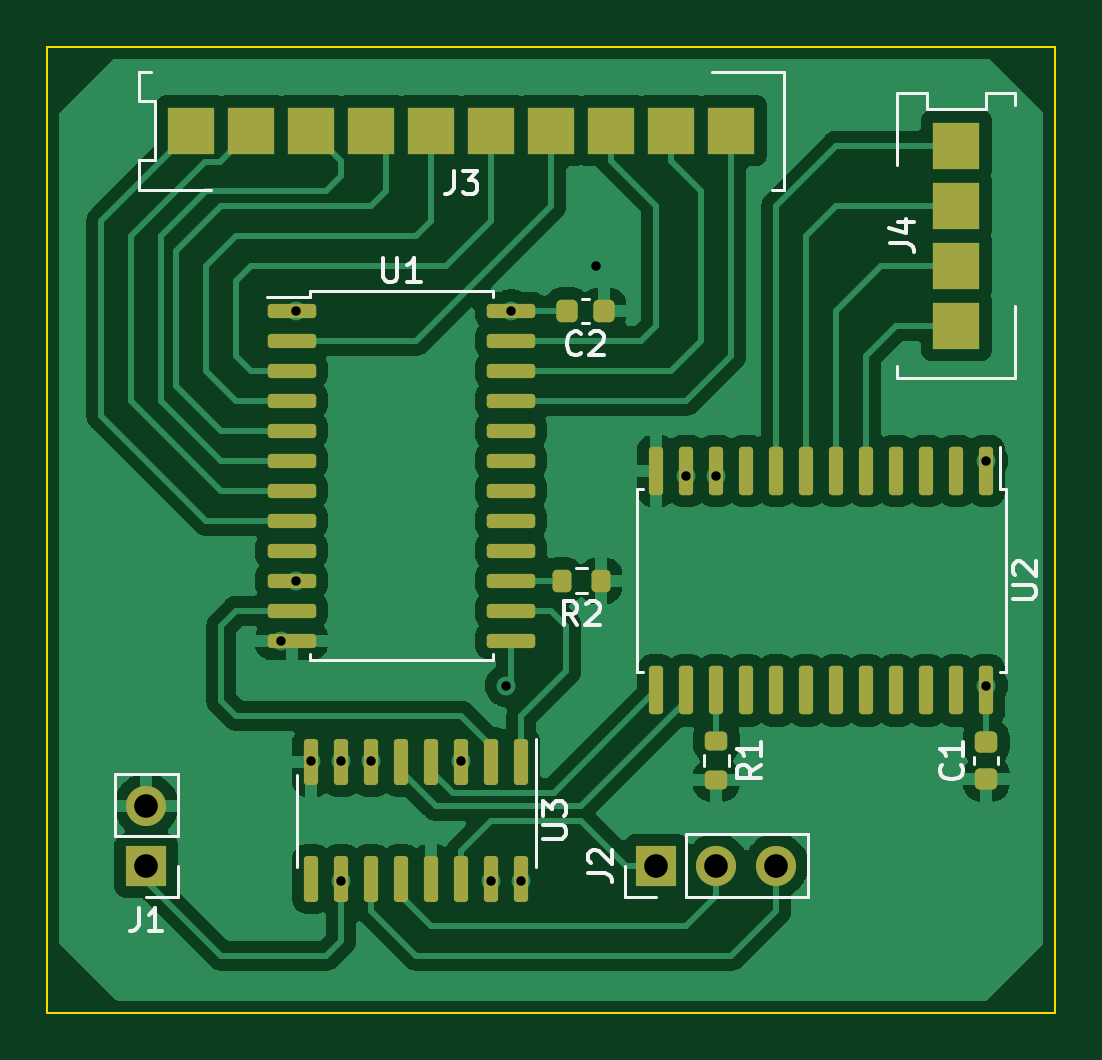
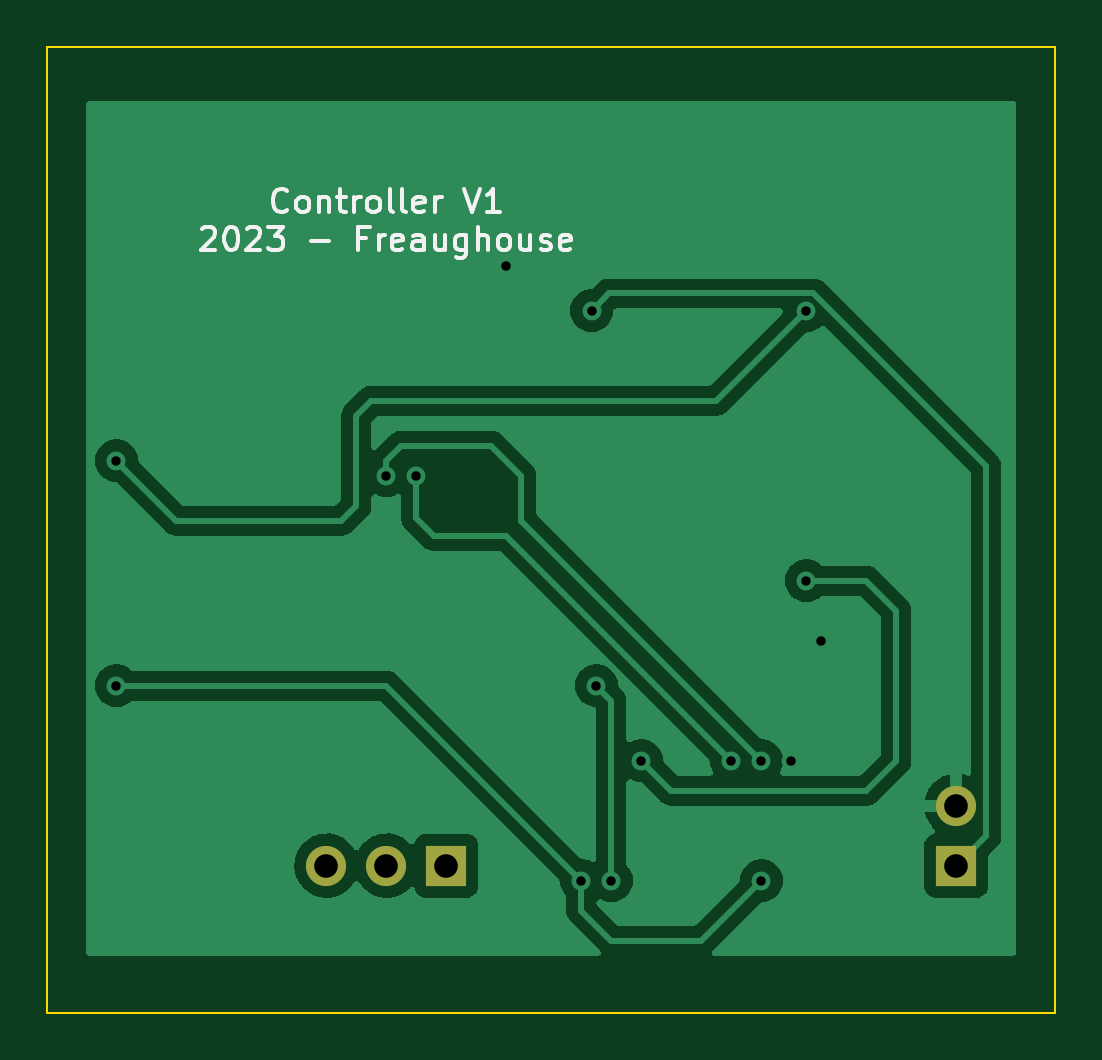
Circuit board: 11 layer files. Board 42.7 x 40.9 mm.
- bottom_copper: ClickerController-CuBottom.gbr (49190 bytes)
- top_copper: ClickerController-CuTop.gbr (113040 bytes)
- outline: ClickerController-EdgeCuts.gbr (700 bytes)
- bottom_mask: ClickerController-MaskBottom.gbr (710 bytes)
- top_mask: ClickerController-MaskTop.gbr (4366 bytes)
- drill: ClickerController-NPTH.drl (291 bytes)
- drill: ClickerController-PTH.drl (689 bytes)
- paste: ClickerController-PasteBottom.gbr (470 bytes)
- paste: ClickerController-PasteTop.gbr (4126 bytes)
- bottom_silk: ClickerController-SilkBottom.gbr (8312 bytes)
- top_silk: ClickerController-SilkTop.gbr (13190 bytes)

=== bottom_copper: ClickerController-CuBottom.gbr (49190 bytes, source omitted) ===
=== top_copper: ClickerController-CuTop.gbr (113040 bytes, source omitted) ===
=== outline: ClickerController-EdgeCuts.gbr ===
%TF.GenerationSoftware,KiCad,Pcbnew,(6.0.11-0)*%
%TF.CreationDate,2023-04-24T09:02:29-04:00*%
%TF.ProjectId,ClickerController,436c6963-6b65-4724-936f-6e74726f6c6c,rev?*%
%TF.SameCoordinates,Original*%
%TF.FileFunction,Profile,NP*%
%FSLAX46Y46*%
G04 Gerber Fmt 4.6, Leading zero omitted, Abs format (unit mm)*
G04 Created by KiCad (PCBNEW (6.0.11-0)) date 2023-04-24 09:02:29*
%MOMM*%
%LPD*%
G01*
G04 APERTURE LIST*
%TA.AperFunction,Profile*%
%ADD10C,0.100000*%
%TD*%
G04 APERTURE END LIST*
D10*
X131064000Y-57404000D02*
X173736000Y-57404000D01*
X173736000Y-57404000D02*
X173736000Y-98298000D01*
X173736000Y-98298000D02*
X131064000Y-98298000D01*
X131064000Y-98298000D02*
X131064000Y-57404000D01*
M02*

=== bottom_mask: ClickerController-MaskBottom.gbr ===
%TF.GenerationSoftware,KiCad,Pcbnew,(6.0.11-0)*%
%TF.CreationDate,2023-04-24T09:02:29-04:00*%
%TF.ProjectId,ClickerController,436c6963-6b65-4724-936f-6e74726f6c6c,rev?*%
%TF.SameCoordinates,Original*%
%TF.FileFunction,Soldermask,Bot*%
%TF.FilePolarity,Negative*%
%FSLAX46Y46*%
G04 Gerber Fmt 4.6, Leading zero omitted, Abs format (unit mm)*
G04 Created by KiCad (PCBNEW (6.0.11-0)) date 2023-04-24 09:02:29*
%MOMM*%
%LPD*%
G01*
G04 APERTURE LIST*
%ADD10R,1.700000X1.700000*%
%ADD11O,1.700000X1.700000*%
G04 APERTURE END LIST*
D10*
%TO.C,J2*%
X156845000Y-92075000D03*
D11*
X159385000Y-92075000D03*
X161925000Y-92075000D03*
%TD*%
D10*
%TO.C,J1*%
X135255000Y-92080000D03*
D11*
X135255000Y-89540000D03*
%TD*%
M02*

=== top_mask: ClickerController-MaskTop.gbr ===
%TF.GenerationSoftware,KiCad,Pcbnew,(6.0.11-0)*%
%TF.CreationDate,2023-04-24T09:02:29-04:00*%
%TF.ProjectId,ClickerController,436c6963-6b65-4724-936f-6e74726f6c6c,rev?*%
%TF.SameCoordinates,Original*%
%TF.FileFunction,Soldermask,Top*%
%TF.FilePolarity,Negative*%
%FSLAX46Y46*%
G04 Gerber Fmt 4.6, Leading zero omitted, Abs format (unit mm)*
G04 Created by KiCad (PCBNEW (6.0.11-0)) date 2023-04-24 09:02:29*
%MOMM*%
%LPD*%
G01*
G04 APERTURE LIST*
G04 Aperture macros list*
%AMRoundRect*
0 Rectangle with rounded corners*
0 $1 Rounding radius*
0 $2 $3 $4 $5 $6 $7 $8 $9 X,Y pos of 4 corners*
0 Add a 4 corners polygon primitive as box body*
4,1,4,$2,$3,$4,$5,$6,$7,$8,$9,$2,$3,0*
0 Add four circle primitives for the rounded corners*
1,1,$1+$1,$2,$3*
1,1,$1+$1,$4,$5*
1,1,$1+$1,$6,$7*
1,1,$1+$1,$8,$9*
0 Add four rect primitives between the rounded corners*
20,1,$1+$1,$2,$3,$4,$5,0*
20,1,$1+$1,$4,$5,$6,$7,0*
20,1,$1+$1,$6,$7,$8,$9,0*
20,1,$1+$1,$8,$9,$2,$3,0*%
G04 Aperture macros list end*
%ADD10RoundRect,0.225000X0.225000X0.250000X-0.225000X0.250000X-0.225000X-0.250000X0.225000X-0.250000X0*%
%ADD11RoundRect,0.225000X0.250000X-0.225000X0.250000X0.225000X-0.250000X0.225000X-0.250000X-0.225000X0*%
%ADD12R,1.700000X1.700000*%
%ADD13O,1.700000X1.700000*%
%ADD14RoundRect,0.150000X-0.875000X-0.150000X0.875000X-0.150000X0.875000X0.150000X-0.875000X0.150000X0*%
%ADD15R,2.000000X2.000000*%
%ADD16RoundRect,0.200000X0.200000X0.275000X-0.200000X0.275000X-0.200000X-0.275000X0.200000X-0.275000X0*%
%ADD17RoundRect,0.150000X-0.150000X0.825000X-0.150000X-0.825000X0.150000X-0.825000X0.150000X0.825000X0*%
%ADD18RoundRect,0.200000X-0.275000X0.200000X-0.275000X-0.200000X0.275000X-0.200000X0.275000X0.200000X0*%
%ADD19RoundRect,0.150000X-0.150000X0.875000X-0.150000X-0.875000X0.150000X-0.875000X0.150000X0.875000X0*%
G04 APERTURE END LIST*
D10*
%TO.C,C2*%
X154610000Y-68580000D03*
X153060000Y-68580000D03*
%TD*%
D11*
%TO.C,C1*%
X170815000Y-88405000D03*
X170815000Y-86855000D03*
%TD*%
D12*
%TO.C,J2*%
X156845000Y-92075000D03*
D13*
X159385000Y-92075000D03*
X161925000Y-92075000D03*
%TD*%
D14*
%TO.C,U1*%
X141400000Y-68580000D03*
X141400000Y-69850000D03*
X141400000Y-71120000D03*
X141400000Y-72390000D03*
X141400000Y-73660000D03*
X141400000Y-74930000D03*
X141400000Y-76200000D03*
X141400000Y-77470000D03*
X141400000Y-78740000D03*
X141400000Y-80010000D03*
X141400000Y-81280000D03*
X141400000Y-82550000D03*
X150700000Y-82550000D03*
X150700000Y-81280000D03*
X150700000Y-80010000D03*
X150700000Y-78740000D03*
X150700000Y-77470000D03*
X150700000Y-76200000D03*
X150700000Y-74930000D03*
X150700000Y-73660000D03*
X150700000Y-72390000D03*
X150700000Y-71120000D03*
X150700000Y-69850000D03*
X150700000Y-68580000D03*
%TD*%
D15*
%TO.C,J3*%
X160020000Y-60960000D03*
X157480000Y-60960000D03*
X154940000Y-60960000D03*
X152400000Y-60960000D03*
X149860000Y-60960000D03*
X147320000Y-60960000D03*
X144780000Y-60960000D03*
X142240000Y-60960000D03*
X139700000Y-60960000D03*
X137160000Y-60960000D03*
%TD*%
D16*
%TO.C,R2*%
X154495000Y-80010000D03*
X152845000Y-80010000D03*
%TD*%
D15*
%TO.C,J4*%
X169545000Y-69215000D03*
X169545000Y-66675000D03*
X169545000Y-64135000D03*
X169545000Y-61595000D03*
%TD*%
D17*
%TO.C,U3*%
X151130000Y-87695000D03*
X149860000Y-87695000D03*
X148590000Y-87695000D03*
X147320000Y-87695000D03*
X146050000Y-87695000D03*
X144780000Y-87695000D03*
X143510000Y-87695000D03*
X142240000Y-87695000D03*
X142240000Y-92645000D03*
X143510000Y-92645000D03*
X144780000Y-92645000D03*
X146050000Y-92645000D03*
X147320000Y-92645000D03*
X148590000Y-92645000D03*
X149860000Y-92645000D03*
X151130000Y-92645000D03*
%TD*%
D18*
%TO.C,R1*%
X159385000Y-86805000D03*
X159385000Y-88455000D03*
%TD*%
D12*
%TO.C,J1*%
X135255000Y-92080000D03*
D13*
X135255000Y-89540000D03*
%TD*%
D19*
%TO.C,U2*%
X170815000Y-75360000D03*
X169545000Y-75360000D03*
X168275000Y-75360000D03*
X167005000Y-75360000D03*
X165735000Y-75360000D03*
X164465000Y-75360000D03*
X163195000Y-75360000D03*
X161925000Y-75360000D03*
X160655000Y-75360000D03*
X159385000Y-75360000D03*
X158115000Y-75360000D03*
X156845000Y-75360000D03*
X156845000Y-84660000D03*
X158115000Y-84660000D03*
X159385000Y-84660000D03*
X160655000Y-84660000D03*
X161925000Y-84660000D03*
X163195000Y-84660000D03*
X164465000Y-84660000D03*
X165735000Y-84660000D03*
X167005000Y-84660000D03*
X168275000Y-84660000D03*
X169545000Y-84660000D03*
X170815000Y-84660000D03*
%TD*%
M02*

=== drill: ClickerController-NPTH.drl ===
M48
; DRILL file {KiCad (6.0.11-0)} date Monday, April 24, 2023 at 09:02:29 AM
; FORMAT={-:-/ absolute / inch / decimal}
; #@! TF.CreationDate,2023-04-24T09:02:29-04:00
; #@! TF.GenerationSoftware,Kicad,Pcbnew,(6.0.11-0)
; #@! TF.FileFunction,NonPlated,1,2,NPTH
FMAT,2
INCH
%
G90
G05
T0
M30

=== drill: ClickerController-PTH.drl ===
M48
; DRILL file {KiCad (6.0.11-0)} date Monday, April 24, 2023 at 09:02:29 AM
; FORMAT={-:-/ absolute / inch / decimal}
; #@! TF.CreationDate,2023-04-24T09:02:29-04:00
; #@! TF.GenerationSoftware,Kicad,Pcbnew,(6.0.11-0)
; #@! TF.FileFunction,Plated,1,2,PTH
FMAT,2
INCH
; #@! TA.AperFunction,Plated,PTH,ViaDrill
T1C0.0157
; #@! TA.AperFunction,Plated,PTH,ComponentDrill
T2C0.0394
%
G90
G05
T1
X5.55Y-3.25
X5.575Y-2.7
X5.575Y-3.15
X5.6Y-3.45
X5.65Y-3.45
X5.65Y-3.65
X5.7Y-3.45
X5.85Y-3.45
X5.9Y-3.65
X5.925Y-3.325
X5.9331Y-2.7
X5.95Y-3.65
X6.075Y-2.625
X6.225Y-2.975
X6.275Y-2.975
X6.725Y-2.95
X6.725Y-3.325
T2
X5.325Y-3.5252
X5.325Y-3.6252
X6.175Y-3.625
X6.275Y-3.625
X6.375Y-3.625
T0
M30

=== paste: ClickerController-PasteBottom.gbr ===
%TF.GenerationSoftware,KiCad,Pcbnew,(6.0.11-0)*%
%TF.CreationDate,2023-04-24T09:02:29-04:00*%
%TF.ProjectId,ClickerController,436c6963-6b65-4724-936f-6e74726f6c6c,rev?*%
%TF.SameCoordinates,Original*%
%TF.FileFunction,Paste,Bot*%
%TF.FilePolarity,Positive*%
%FSLAX46Y46*%
G04 Gerber Fmt 4.6, Leading zero omitted, Abs format (unit mm)*
G04 Created by KiCad (PCBNEW (6.0.11-0)) date 2023-04-24 09:02:29*
%MOMM*%
%LPD*%
G01*
G04 APERTURE LIST*
G04 APERTURE END LIST*
M02*

=== paste: ClickerController-PasteTop.gbr ===
%TF.GenerationSoftware,KiCad,Pcbnew,(6.0.11-0)*%
%TF.CreationDate,2023-04-24T09:02:29-04:00*%
%TF.ProjectId,ClickerController,436c6963-6b65-4724-936f-6e74726f6c6c,rev?*%
%TF.SameCoordinates,Original*%
%TF.FileFunction,Paste,Top*%
%TF.FilePolarity,Positive*%
%FSLAX46Y46*%
G04 Gerber Fmt 4.6, Leading zero omitted, Abs format (unit mm)*
G04 Created by KiCad (PCBNEW (6.0.11-0)) date 2023-04-24 09:02:29*
%MOMM*%
%LPD*%
G01*
G04 APERTURE LIST*
G04 Aperture macros list*
%AMRoundRect*
0 Rectangle with rounded corners*
0 $1 Rounding radius*
0 $2 $3 $4 $5 $6 $7 $8 $9 X,Y pos of 4 corners*
0 Add a 4 corners polygon primitive as box body*
4,1,4,$2,$3,$4,$5,$6,$7,$8,$9,$2,$3,0*
0 Add four circle primitives for the rounded corners*
1,1,$1+$1,$2,$3*
1,1,$1+$1,$4,$5*
1,1,$1+$1,$6,$7*
1,1,$1+$1,$8,$9*
0 Add four rect primitives between the rounded corners*
20,1,$1+$1,$2,$3,$4,$5,0*
20,1,$1+$1,$4,$5,$6,$7,0*
20,1,$1+$1,$6,$7,$8,$9,0*
20,1,$1+$1,$8,$9,$2,$3,0*%
G04 Aperture macros list end*
%ADD10RoundRect,0.225000X0.225000X0.250000X-0.225000X0.250000X-0.225000X-0.250000X0.225000X-0.250000X0*%
%ADD11RoundRect,0.225000X0.250000X-0.225000X0.250000X0.225000X-0.250000X0.225000X-0.250000X-0.225000X0*%
%ADD12RoundRect,0.150000X-0.875000X-0.150000X0.875000X-0.150000X0.875000X0.150000X-0.875000X0.150000X0*%
%ADD13R,2.000000X2.000000*%
%ADD14RoundRect,0.200000X0.200000X0.275000X-0.200000X0.275000X-0.200000X-0.275000X0.200000X-0.275000X0*%
%ADD15RoundRect,0.150000X-0.150000X0.825000X-0.150000X-0.825000X0.150000X-0.825000X0.150000X0.825000X0*%
%ADD16RoundRect,0.200000X-0.275000X0.200000X-0.275000X-0.200000X0.275000X-0.200000X0.275000X0.200000X0*%
%ADD17RoundRect,0.150000X-0.150000X0.875000X-0.150000X-0.875000X0.150000X-0.875000X0.150000X0.875000X0*%
G04 APERTURE END LIST*
D10*
%TO.C,C2*%
X154610000Y-68580000D03*
X153060000Y-68580000D03*
%TD*%
D11*
%TO.C,C1*%
X170815000Y-88405000D03*
X170815000Y-86855000D03*
%TD*%
D12*
%TO.C,U1*%
X141400000Y-68580000D03*
X141400000Y-69850000D03*
X141400000Y-71120000D03*
X141400000Y-72390000D03*
X141400000Y-73660000D03*
X141400000Y-74930000D03*
X141400000Y-76200000D03*
X141400000Y-77470000D03*
X141400000Y-78740000D03*
X141400000Y-80010000D03*
X141400000Y-81280000D03*
X141400000Y-82550000D03*
X150700000Y-82550000D03*
X150700000Y-81280000D03*
X150700000Y-80010000D03*
X150700000Y-78740000D03*
X150700000Y-77470000D03*
X150700000Y-76200000D03*
X150700000Y-74930000D03*
X150700000Y-73660000D03*
X150700000Y-72390000D03*
X150700000Y-71120000D03*
X150700000Y-69850000D03*
X150700000Y-68580000D03*
%TD*%
D13*
%TO.C,J3*%
X160020000Y-60960000D03*
X157480000Y-60960000D03*
X154940000Y-60960000D03*
X152400000Y-60960000D03*
X149860000Y-60960000D03*
X147320000Y-60960000D03*
X144780000Y-60960000D03*
X142240000Y-60960000D03*
X139700000Y-60960000D03*
X137160000Y-60960000D03*
%TD*%
D14*
%TO.C,R2*%
X154495000Y-80010000D03*
X152845000Y-80010000D03*
%TD*%
D13*
%TO.C,J4*%
X169545000Y-69215000D03*
X169545000Y-66675000D03*
X169545000Y-64135000D03*
X169545000Y-61595000D03*
%TD*%
D15*
%TO.C,U3*%
X151130000Y-87695000D03*
X149860000Y-87695000D03*
X148590000Y-87695000D03*
X147320000Y-87695000D03*
X146050000Y-87695000D03*
X144780000Y-87695000D03*
X143510000Y-87695000D03*
X142240000Y-87695000D03*
X142240000Y-92645000D03*
X143510000Y-92645000D03*
X144780000Y-92645000D03*
X146050000Y-92645000D03*
X147320000Y-92645000D03*
X148590000Y-92645000D03*
X149860000Y-92645000D03*
X151130000Y-92645000D03*
%TD*%
D16*
%TO.C,R1*%
X159385000Y-86805000D03*
X159385000Y-88455000D03*
%TD*%
D17*
%TO.C,U2*%
X170815000Y-75360000D03*
X169545000Y-75360000D03*
X168275000Y-75360000D03*
X167005000Y-75360000D03*
X165735000Y-75360000D03*
X164465000Y-75360000D03*
X163195000Y-75360000D03*
X161925000Y-75360000D03*
X160655000Y-75360000D03*
X159385000Y-75360000D03*
X158115000Y-75360000D03*
X156845000Y-75360000D03*
X156845000Y-84660000D03*
X158115000Y-84660000D03*
X159385000Y-84660000D03*
X160655000Y-84660000D03*
X161925000Y-84660000D03*
X163195000Y-84660000D03*
X164465000Y-84660000D03*
X165735000Y-84660000D03*
X167005000Y-84660000D03*
X168275000Y-84660000D03*
X169545000Y-84660000D03*
X170815000Y-84660000D03*
%TD*%
M02*

=== bottom_silk: ClickerController-SilkBottom.gbr (8312 bytes, source omitted) ===
=== top_silk: ClickerController-SilkTop.gbr (13190 bytes, source omitted) ===
